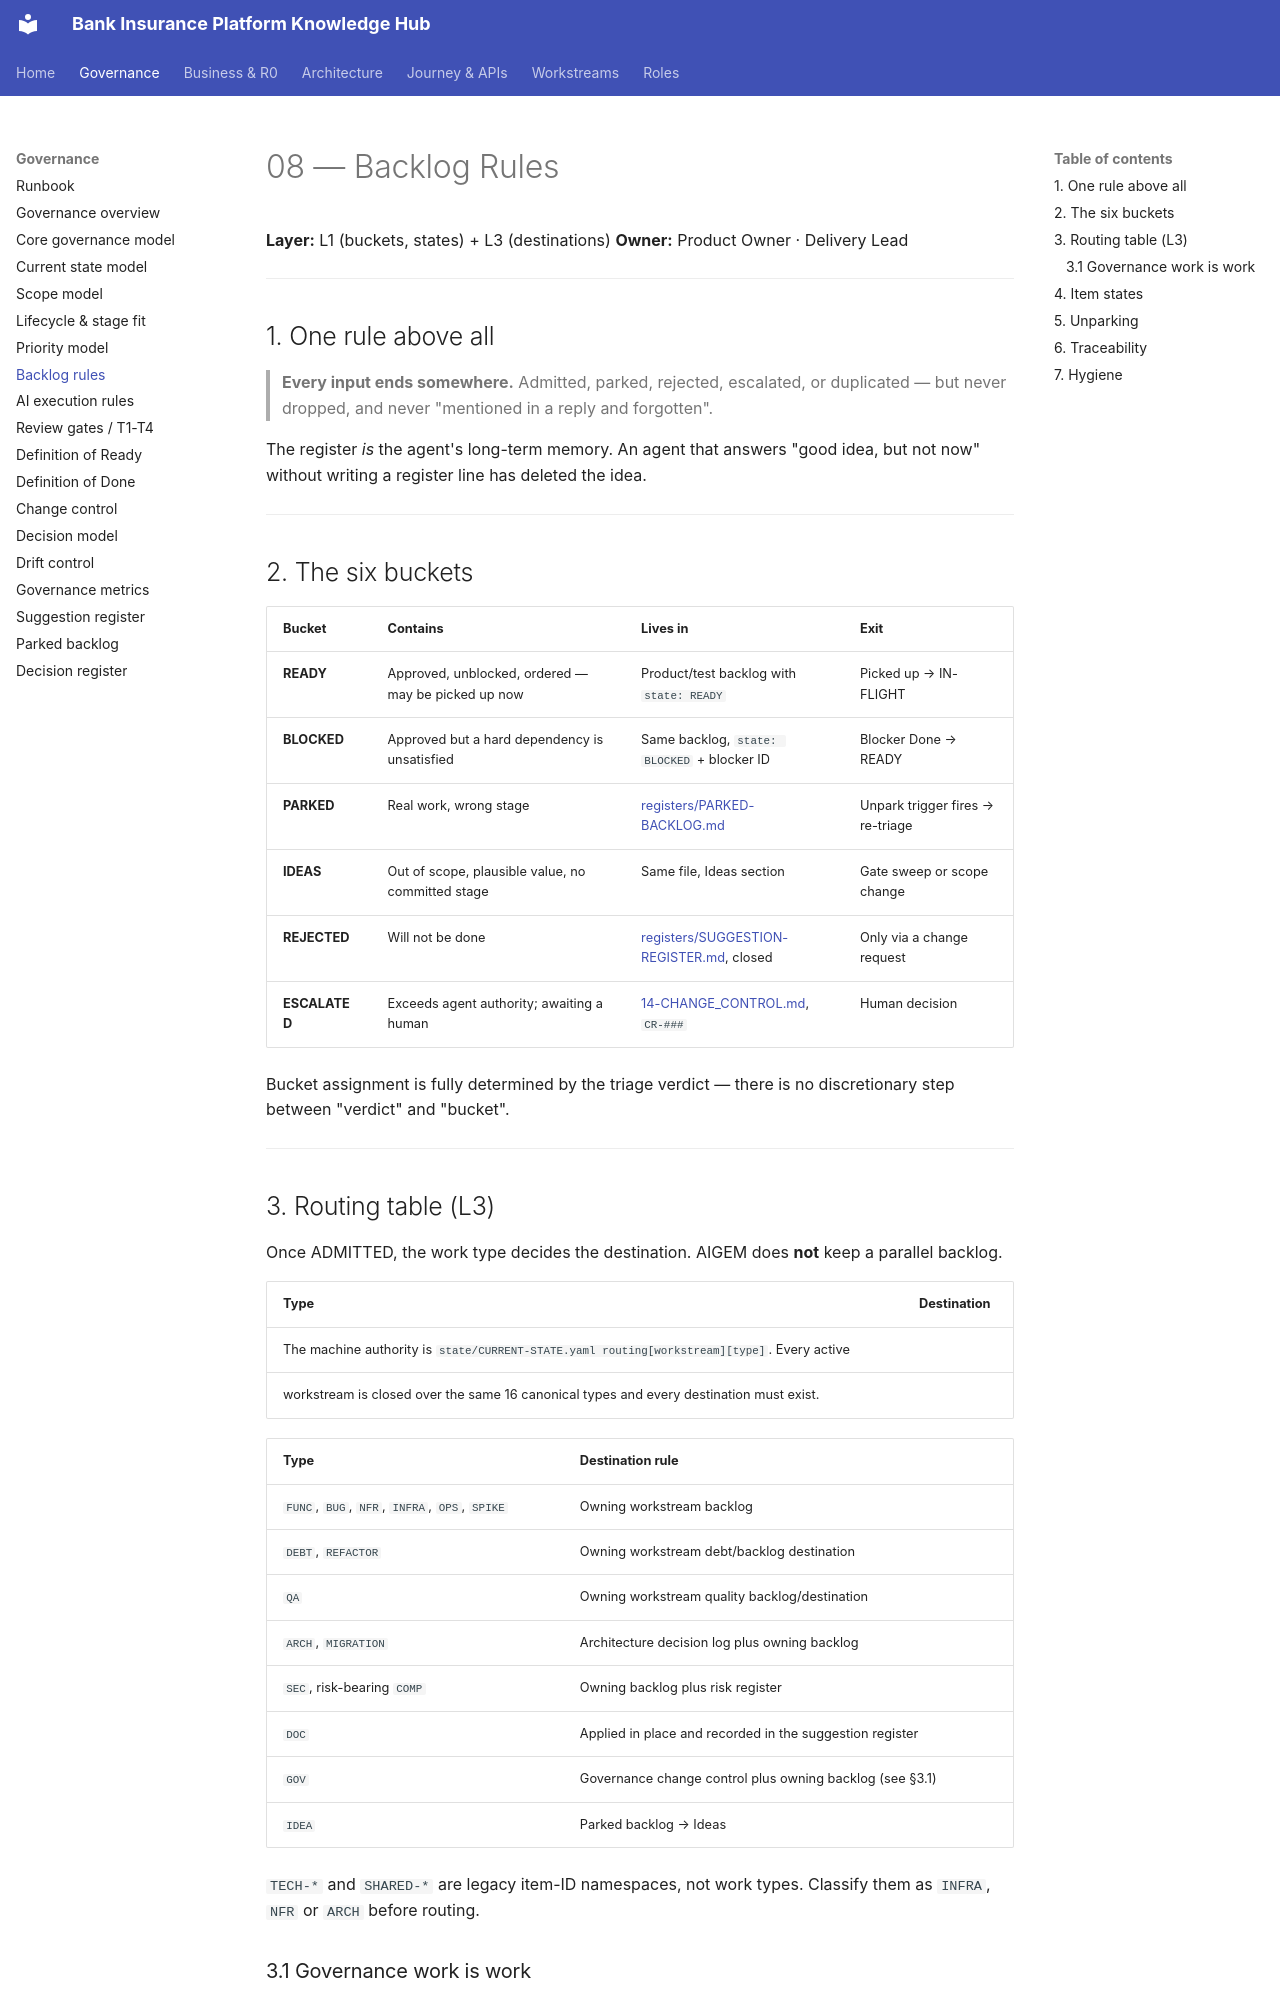

repository: Mahesh38/bank-insurance-platform · page: governance/08-BACKLOG_RULES/index.html · generator: mkdocs

# 08 — Backlog Rules

**Layer:** L1 (buckets, states) + L3 (destinations)
**Owner:** Product Owner · Delivery Lead

---

## 1. One rule above all

> **Every input ends somewhere.** Admitted, parked, rejected, escalated, or duplicated — but
> never dropped, and never "mentioned in a reply and forgotten".

The register *is* the agent's long-term memory. An agent that answers "good idea, but not now"
without writing a register line has deleted the idea.

---

## 2. The six buckets

| Bucket | Contains | Lives in | Exit |
|--------|----------|----------|------|
| **READY** | Approved, unblocked, ordered — may be picked up now | Product/test backlog with `state: READY` | Picked up → IN-FLIGHT |
| **BLOCKED** | Approved but a hard dependency is unsatisfied | Same backlog, `state: BLOCKED` + blocker ID | Blocker Done → READY |
| **PARKED** | Real work, wrong stage | [registers/PARKED-BACKLOG.md](./registers/PARKED-BACKLOG.md) | Unpark trigger fires → re-triage |
| **IDEAS** | Out of scope, plausible value, no committed stage | Same file, Ideas section | Gate sweep or scope change |
| **REJECTED** | Will not be done | [registers/SUGGESTION-REGISTER.md](./registers/SUGGESTION-REGISTER.md), closed | Only via a change request |
| **ESCALATED** | Exceeds agent authority; awaiting a human | [14-CHANGE_CONTROL.md](./14-CHANGE_CONTROL.md), `CR-###` | Human decision |

Bucket assignment is fully determined by the triage verdict — there is no discretionary step
between "verdict" and "bucket".

---

## 3. Routing table (L3)

Once ADMITTED, the work type decides the destination. AIGEM does **not** keep a parallel
backlog.

| Type | Destination |
|------|-------------|
The machine authority is `state/CURRENT-STATE.yaml routing[workstream][type]`. Every active
workstream is closed over the same 16 canonical types and every destination must exist.

| Type | Destination rule |
|---|---|
| `FUNC`, `BUG`, `NFR`, `INFRA`, `OPS`, `SPIKE` | Owning workstream backlog |
| `DEBT`, `REFACTOR` | Owning workstream debt/backlog destination |
| `QA` | Owning workstream quality backlog/destination |
| `ARCH`, `MIGRATION` | Architecture decision log plus owning backlog |
| `SEC`, risk-bearing `COMP` | Owning backlog plus risk register |
| `DOC` | Applied in place and recorded in the suggestion register |
| `GOV` | Governance change control plus owning backlog (see §3.1) |
| `IDEA` | Parked backlog → Ideas |

`TECH-*` and `SHARED-*` are legacy item-ID namespaces, not work types. Classify them as
`INFRA`, `NFR` or `ARCH` before routing.
